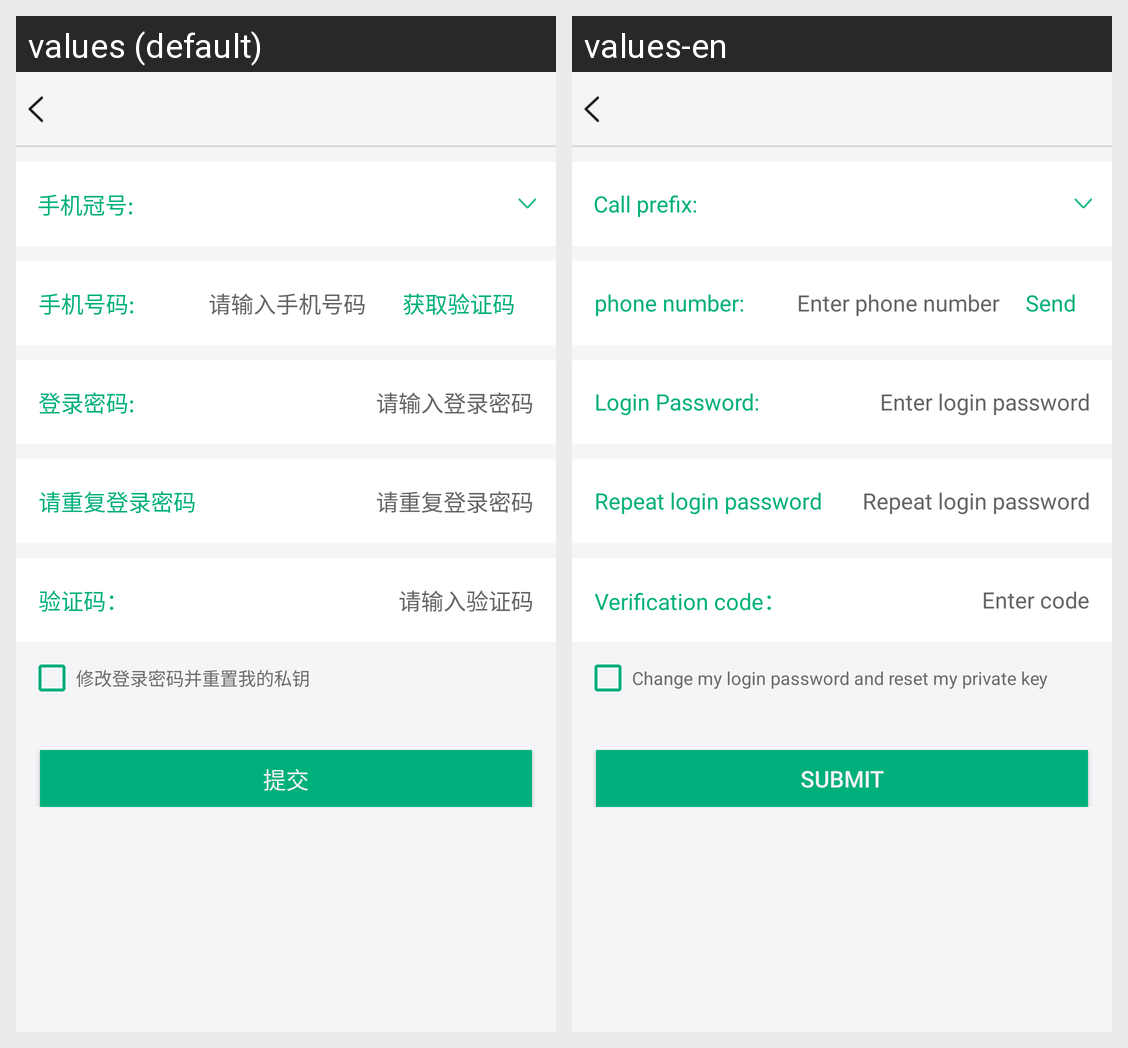

Here is an Android app screen in its default locale and in the app's own translations. Write out the translated-string differences for the strings that appear on this screen.
Android screen res/layout/activity_security_phoneup.xml rendered under 2 locales, left to right: values (default), values-en. Device: Nexus 5 (rendered at 1080×1920; each locale shown at half size, 540×960, under a caption strip naming it); theme AppTheme.
Strings drawn on this screen, with the default value and each locale's value (text and hints the layout hard-codes, and strings that could not be matched under every locale, appear in the picture but are not listed):

Transfer_shoujiguanma
  values: 手机冠号:
  values-en: Call prefix:

Phoneup_newphone
  values: 手机号码:
  values-en: phone number:

Phoneup_phone
  values: 请输入手机号码
  values-en: Enter phone number

Register_getverification
  values: 获取验证码
  values-en: Send

Login_pwd
  values: 登录密码:
  values-en: Login Password:

Phoneup_loginpwd
  values: 请输入登录密码
  values-en: Enter login password

Phoneup_loginpwds
  values: 请重复登录密码
  values-en: Repeat login password

Register_verification
  values: 验证码：
  values-en: Verification code：

Register_verificationimport
  values: 请输入验证码
  values-en: Enter code

resetKey
  values: 修改登录密码并重置我的私钥
  values-en: Change my login password and reset my private key

Loginup_submit
  values: 提交
  values-en: Submit
